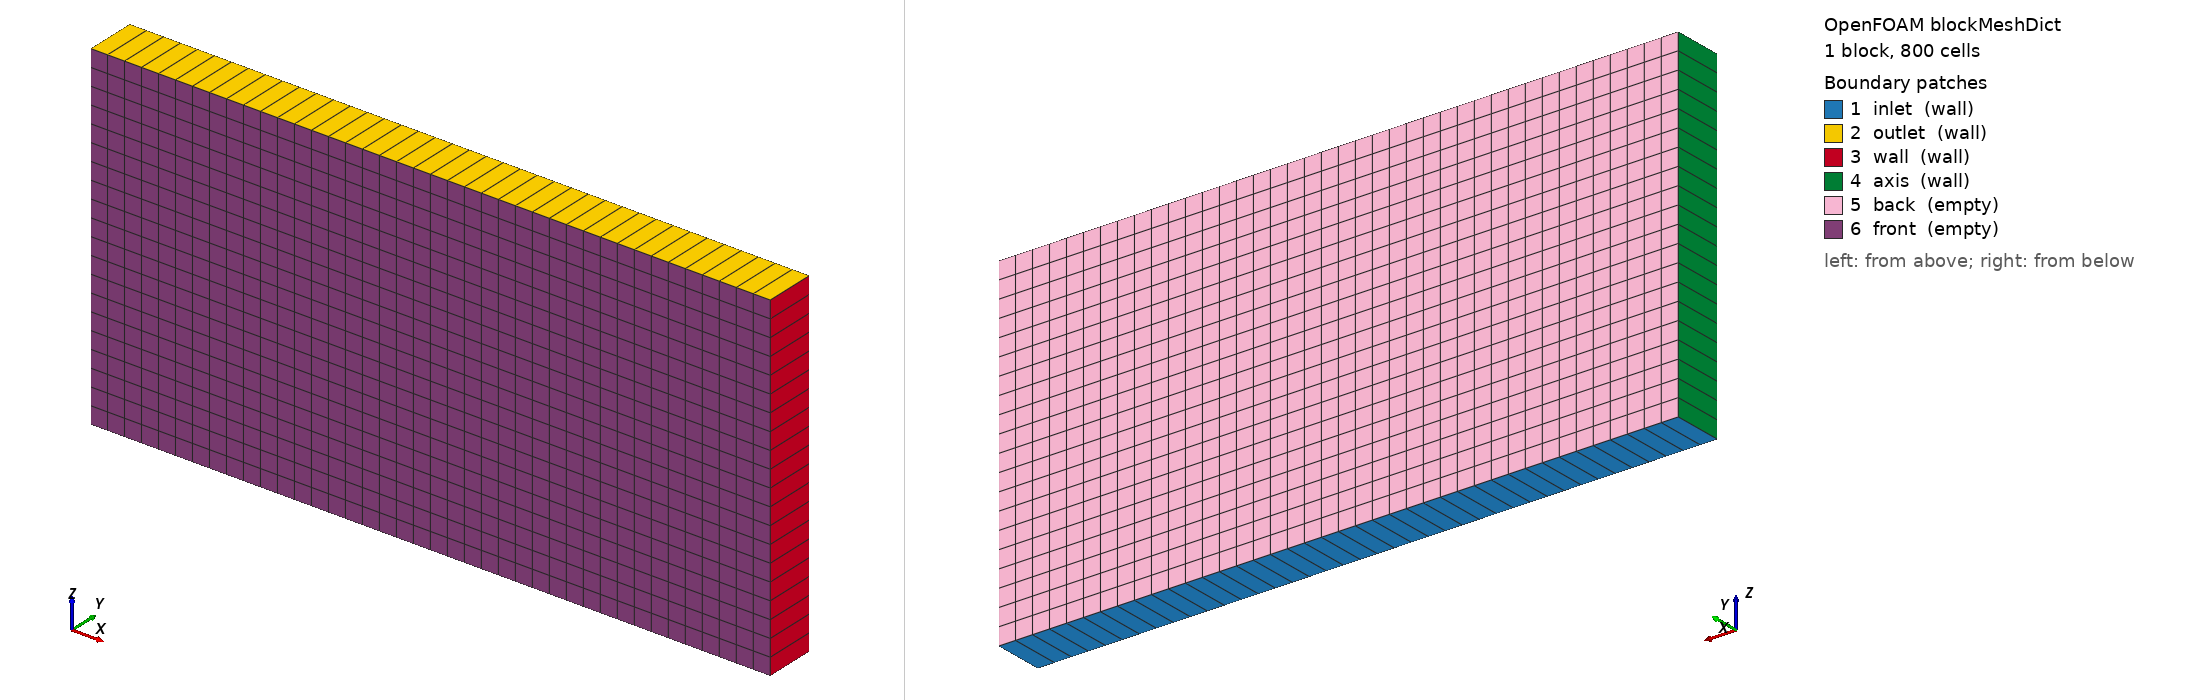

OpenFOAM case: the mesh blockMesh builds from blockMeshDict, 1 block(s), 800 cells. Boundary patches (legend numbers): 1 inlet (wall), 2 outlet (wall), 3 wall (wall), 4 axis (wall), 5 back (empty), 6 front (empty). Left view from above one corner, right view from below the opposite corner. Boundary conditions: 3 field file(s) under 0/ or 0.orig/; 6 of 6 drawn patches have an entry in a shipped field file.

=== system/blockMeshDict ===
/*--------------------------------*- C++ -*----------------------------------*\
  =========                 |
  \\      /  F ield         | OpenFOAM: The Open Source CFD Toolbox
   \\    /   O peration     | Website:  https://openfoam.org
    \\  /    A nd           | Version:  v2406
     \\/     M anipulation  |
\*---------------------------------------------------------------------------*/
FoamFile
{
    version     2.0;
    format      ascii;
    class       dictionary;
    object      blockMeshDict;
}
// * * * * * * * * * * * * * * * * * * * * * * * * * * * * * * * * * * * * * //

convertToMeters 1;

vertices
(
    (0     -0.00075   0   )
    (0.02  -0.00075   0   )
    (0.02   0.00075   0   )
    (0      0.00075   0   )
    (0     -0.00075   0.01)
    (0.02  -0.00075   0.01)
    (0.02   0.00075   0.01)
    (0      0.00075   0.01)
);

blocks
(
    hex (0 1 2 3 4 5 6 7) (40 1 20) simpleGrading (1 1 1)
);

edges
(
);

boundary
(
    inlet
    {
        type wall;
        faces
        (
            (0 2 1 3)
        );
    }
    outlet
    {
        type wall;
        faces
        (
            (4 5 6 7)
        );
    }
    wall
    {
        type wall;
        faces
        (
            (1 2 6 5)
        );
    }
    axis
    {
        type wall;
        faces
        (
            (0 4 7 3)
        );
    }
    back
    {
        type empty;
        faces
        (
            (2 3 7 6)
        );
    }
    front
    {
        type empty;
        faces
        (
            (0 1 5 4)
        );
    }

);

mergePatchPairs
(
);

// ************************************************************************* //


=== system/controlDict ===
/*--------------------------------*- C++ -*----------------------------------*\
  =========                 |
  \\      /  F ield         | OpenFOAM: The Open Source CFD Toolbox
   \\    /   O peration     | Website:  https://openfoam.org
    \\  /    A nd           | Version:  v2406
     \\/     M anipulation  |
\*---------------------------------------------------------------------------*/
FoamFile
{
    version     2.0;
    format      ascii;
    class       dictionary;
    location    "system";
    object      controlDict;
}
// * * * * * * * * * * * * * * * * * * * * * * * * * * * * * * * * * * * * * //

application     porousGasificationFoam;

startFrom       latestTime;

startTime       0; 

stopAt          endTime;

endTime         2.0;

deltaT          1e-7;

maxDeltaT	    0.0005;

writeControl    adjustableRunTime;

writeInterval   0.25;

purgeWrite      0;

writeFormat     ascii;

writePrecision  8;

writeCompression off;

timeFormat      general;

timePrecision   6;

runTimeModifiable yes;

adjustTimeStep yes;

maxCo      1; 

maxDi      5000;

functions
{
//    #includeFunc  probes
//    #includeFunc  sample

    // Regression-test scalars (see applications/test/regression/).
    // The include is silent if the file is absent, so removing
    // regressionFunctions reverts the case to its original behaviour.
    #includeIfPresent "regressionFunctions"

    // ---- TUI-monitor support (probes panel + heatmap validation) ---- //

    // Probes at inlet/outlet sides, through the solid Z range, so the
    // monitor's probes panel has live data during the run.  Sampling only —
    // does not affect the solution or the regression baseline.
    probes
    {
        type            probes;
        libs            (sampling);
        enabled         true;
        writePrecision  10;
        writeControl    timeStep;
        writeInterval   1;
        fields          (Ts porosityF Ychar);
        probeLocations
        (
            (0.002 0 0.005)   // inlet-mid
            (0.018 0 0.005)   // outlet-mid
            (0.002 0 0.003)   // inlet-bot
            (0.018 0 0.003)   // outlet-bot
            (0.002 0 0.007)   // inlet-top
            (0.018 0 0.007)   // outlet-top
        );
    }
}

// ************************************************************************* //


=== 0.orig/Df ===
/*--------------------------------*- C++ -*----------------------------------*\
  =========                 |
  \\      /  F ield         | OpenFOAM: The Open Source CFD Toolbox
   \\    /   O peration     | Website:  https://openfoam.org
    \\  /    A nd           | Version:  v2406
     \\/     M anipulation  |
\*---------------------------------------------------------------------------*/
FoamFile
{
    version     2.0;
    format      ascii;
    class       volTensorField;
    location    "0";
    object      Df;
}
// * * * * * * * * * * * * * * * * * * * * * * * * * * * * * * * * * * * * * //

dimensions      [0 -2 0 0 0 0 0];

internalField   uniform (1e+09 0 0 0 1e+09 0 0 0 1e+09);

boundaryField
{
    inlet
    {
        type            zeroGradient;
    }
    outlet
    {
        type            zeroGradient;
    }
    wall
    {
        type            zeroGradient;
    }
    axis
    {
        type            zeroGradient;
    }
    back
    {
        type            empty;
    }
    front
    {
        type            empty;
    }
}


// ************************************************************************* //


=== 0.orig/O2 ===
/*--------------------------------*- C++ -*----------------------------------*\
  =========                 |
  \\      /  F ield         | OpenFOAM: The Open Source CFD Toolbox
   \\    /   O peration     | Website:  https://openfoam.org
    \\  /    A nd           | Version:  8
     \\/     M anipulation  |
\*---------------------------------------------------------------------------*/
FoamFile
{
    version     2.0;
    format      ascii;
    class       volScalarField;
    location    "0";
    object      O2;
}
// * * * * * * * * * * * * * * * * * * * * * * * * * * * * * * * * * * * * * //

dimensions      [0 0 0 0 0 0 0];

internalField   uniform 0.233;

boundaryField
{
    inlet
    {
        type            fixedValue;
        value           uniform 0.233;
    }
    outlet
    {
        type            zeroGradient;
    }
    wall
    {
        type            zeroGradient;
    }
    axis
    {
        type            zeroGradient;
    }
    back
    {
        type            empty;
    }
    front
    {
        type            empty;
    }
}


// ************************************************************************* //


=== 0.orig/Yrubberwood ===
/*--------------------------------*- C++ -*----------------------------------*\
  =========                 |
  \\      /  F ield         | OpenFOAM: The Open Source CFD Toolbox
   \\    /   O peration     | Website:  https://openfoam.org
    \\  /    A nd           | Version:  8
     \\/     M anipulation  |
\*---------------------------------------------------------------------------*/
FoamFile
{
    version     2.0;
    format      ascii;
    class       volScalarField;
    location    "0";
    object      Yrubberwood;
}
// * * * * * * * * * * * * * * * * * * * * * * * * * * * * * * * * * * * * * //

dimensions      [0 0 0 0 0 0 0];

internalField   uniform 1;

boundaryField
{
    inlet
    {
        type            fixedValue;
        value           uniform 1;
    }
    outlet
    {
        type            zeroGradient;
    }
    wall
    {
        type            fixedValue;
        value           uniform 1;
    }
    axis
    {
        type            zeroGradient;
    }
    back
    {
        type            empty;
    }
    front
    {
        type            empty;
    }
}


// ************************************************************************* //
